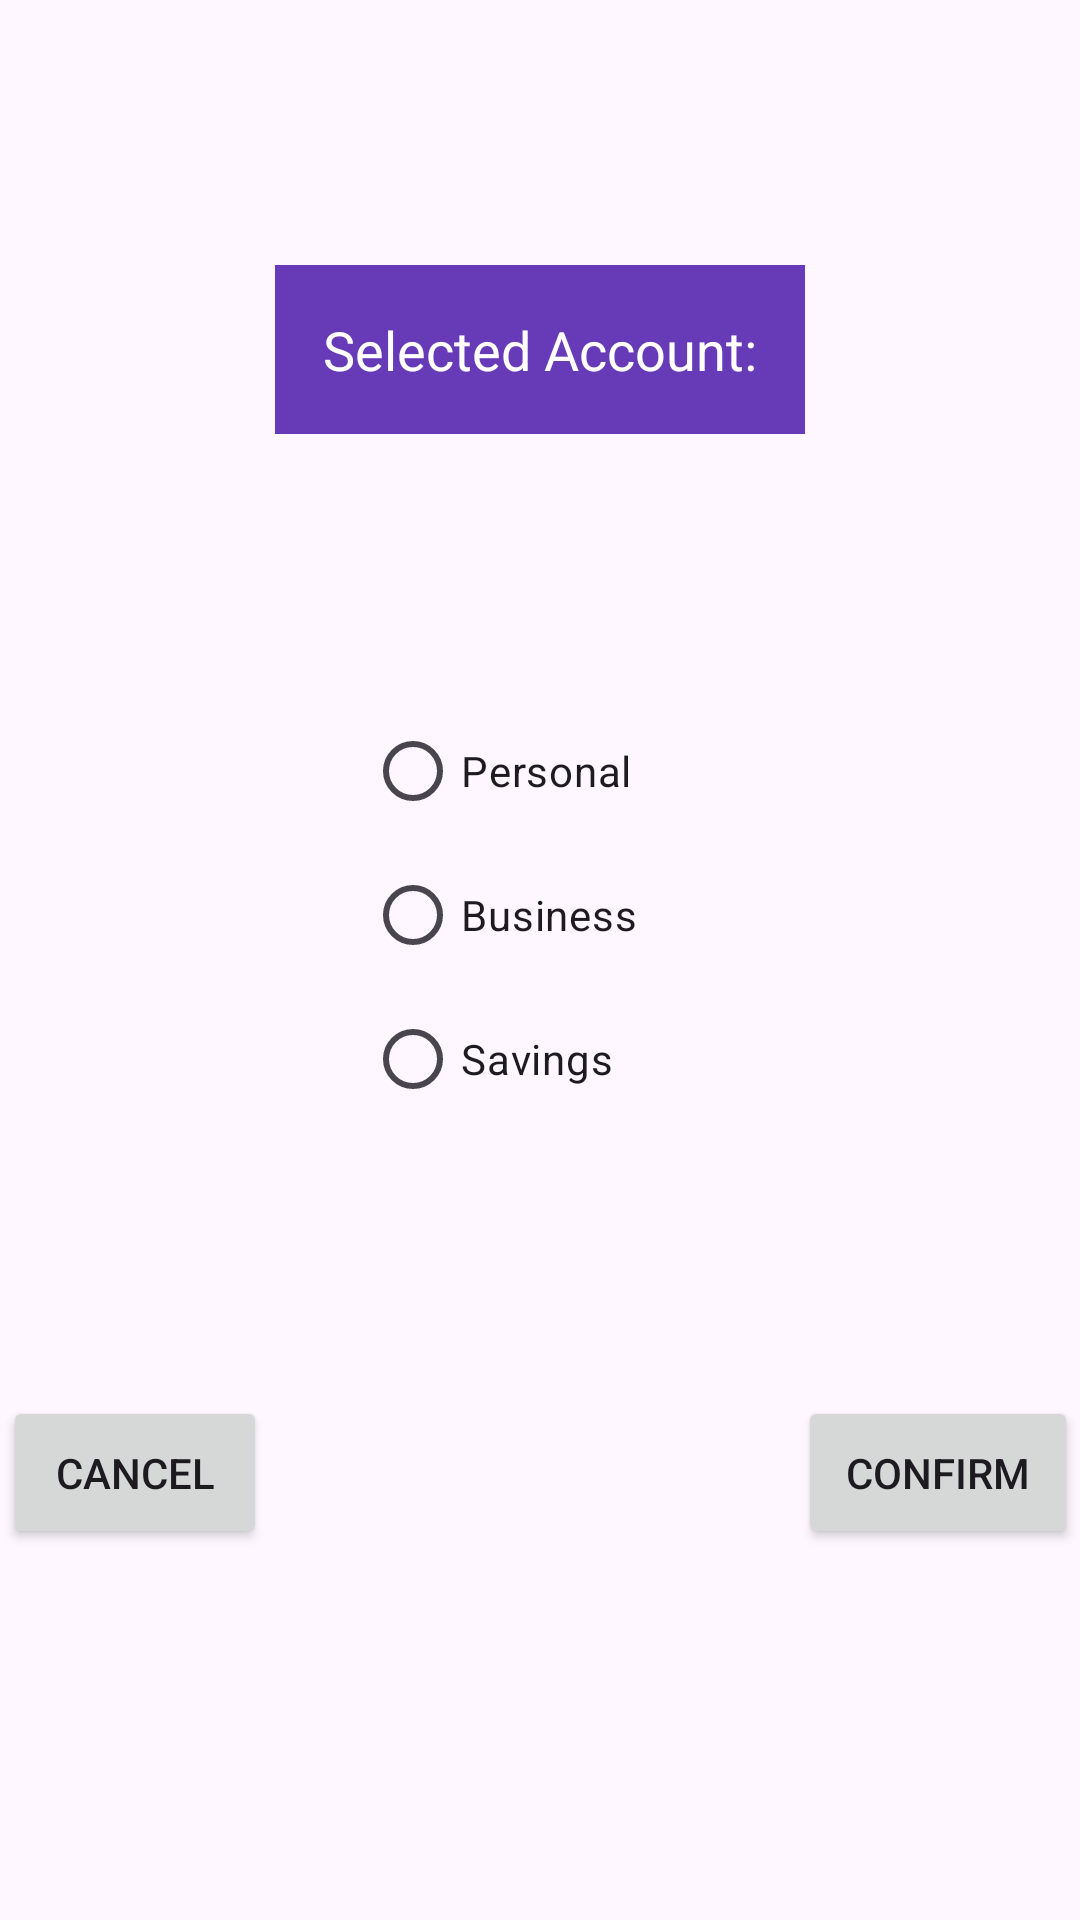

Reconstruct the res/layout file that produces this screen, plus the resources it refers to.
<!-- AndroidManifest.xml: application theme Theme.ScoreCard -->
<!-- res/layout/activity_account_selection.xml -->
<androidx.constraintlayout.widget.ConstraintLayout
    xmlns:android="http://schemas.android.com/apk/res/android"
    xmlns:app="http://schemas.android.com/apk/res-auto"
    xmlns:tools="http://schemas.android.com/tools"
    android:layout_width="match_parent"
    android:layout_height="match_parent"
    tools:context=".AccountSelectionActivity">

    <TextView
        android:id="@+id/selectedAccountTextView"
        android:layout_width="wrap_content"
        android:layout_height="wrap_content"
        android:layout_gravity="center"
        android:background="#673AB7"
        android:padding="16dp"
        android:text="@string/select_account"
        android:textColor="#FFF"
        android:textSize="18sp"
        app:layout_constraintBottom_toTopOf="@+id/radioGroup"
        app:layout_constraintEnd_toEndOf="parent"
        app:layout_constraintHorizontal_bias="0.5"
        app:layout_constraintStart_toStartOf="parent"
        app:layout_constraintTop_toTopOf="parent"
        app:layout_constraintVertical_bias="0.2" />

    <RadioGroup
        android:id="@+id/radioGroup"
        android:layout_width="wrap_content"
        android:layout_height="wrap_content"
        android:orientation="vertical"
        app:layout_constraintBottom_toTopOf="@+id/cancelButton"
        app:layout_constraintEnd_toEndOf="parent"
        app:layout_constraintHorizontal_bias="0.5"
        app:layout_constraintStart_toStartOf="parent"
        app:layout_constraintTop_toBottomOf="@+id/selectedAccountTextView"
        app:layout_constraintVertical_bias="0.1">

        <RadioButton
            android:id="@+id/personalRadioButton"
            android:layout_width="117dp"
            android:layout_height="match_parent"
            android:text="@string/personal_account"
            android:onClick="onRadioButtonClicked" />

        <RadioButton
            android:id="@+id/businessRadioButton"
            android:layout_width="match_parent"
            android:layout_height="match_parent"
            android:text="@string/business_account"
            android:onClick="onRadioButtonClicked" />

        <RadioButton
            android:id="@+id/savingsRadioButton"
            android:layout_width="match_parent"
            android:layout_height="match_parent"
            android:text="@string/savings_account"
            android:onClick="onRadioButtonClicked" />

        
    </RadioGroup>

    <Button
        android:id="@+id/cancelButton"
        android:layout_width="wrap_content"
        android:layout_height="wrap_content"
        android:layout_gravity="center"
        android:layout_marginStart="53dp"
        android:layout_marginEnd="177dp"
        android:padding="16dp"
        android:text="@string/cancel_text"
        app:layout_constraintBottom_toBottomOf="parent"
        app:layout_constraintEnd_toStartOf="@+id/confirmButton"
        app:layout_constraintStart_toStartOf="parent"
        app:layout_constraintTop_toTopOf="parent"
        app:layout_constraintVertical_bias="0.79" />

    <Button
        android:id="@+id/confirmButton"
        android:layout_width="wrap_content"
        android:layout_height="wrap_content"
        android:layout_gravity="center"
        android:layout_marginEnd="53dp"
        android:padding="16dp"
        android:text="@string/confirm_text"
        app:layout_constraintBottom_toBottomOf="parent"
        app:layout_constraintEnd_toEndOf="parent"
        app:layout_constraintHorizontal_bias="1.0"
        app:layout_constraintStart_toEndOf="@+id/cancelButton"
        app:layout_constraintTop_toTopOf="parent"
        app:layout_constraintVertical_bias="0.79" />

</androidx.constraintlayout.widget.ConstraintLayout>
<!-- resources referenced by this layout -->
<resources>
  <string name="business_account">Business</string>
  <string name="cancel_text">CANCEL</string>
  <string name="confirm_text">CONFIRM</string>
  <string name="personal_account">Personal</string>
  <string name="savings_account">Savings</string>
  <string name="select_account">Selected Account: </string>
  <style name="Theme.ScoreCard" parent="Base.Theme.ScoreCard" />
  <style name="Base.Theme.ScoreCard" parent="Theme.Material3.DayNight.NoActionBar">
          
          
      </style>
</resources>
